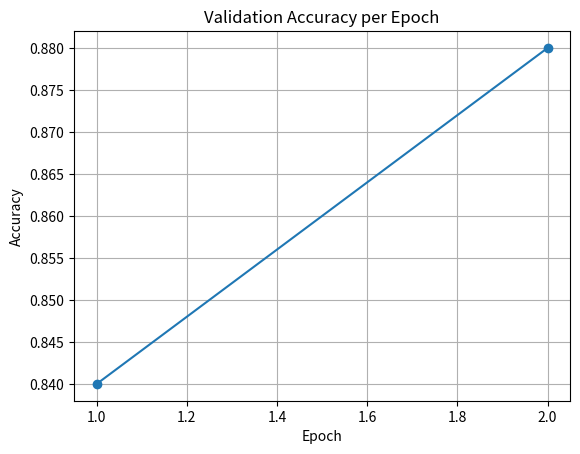

This chart was generated by the following Python code: (Note: this script raises an exception after producing the figure.)
import matplotlib.pyplot as plt

# Replace with real values from your logs
epochs = [1, 2]
accuracy = [0.84, 0.88]

plt.plot(epochs, accuracy, marker='o')
plt.title("Validation Accuracy per Epoch")
plt.xlabel("Epoch")
plt.ylabel("Accuracy")
plt.grid(True)
plt.savefig("assets/accuracy_plot.png")
plt.show()
